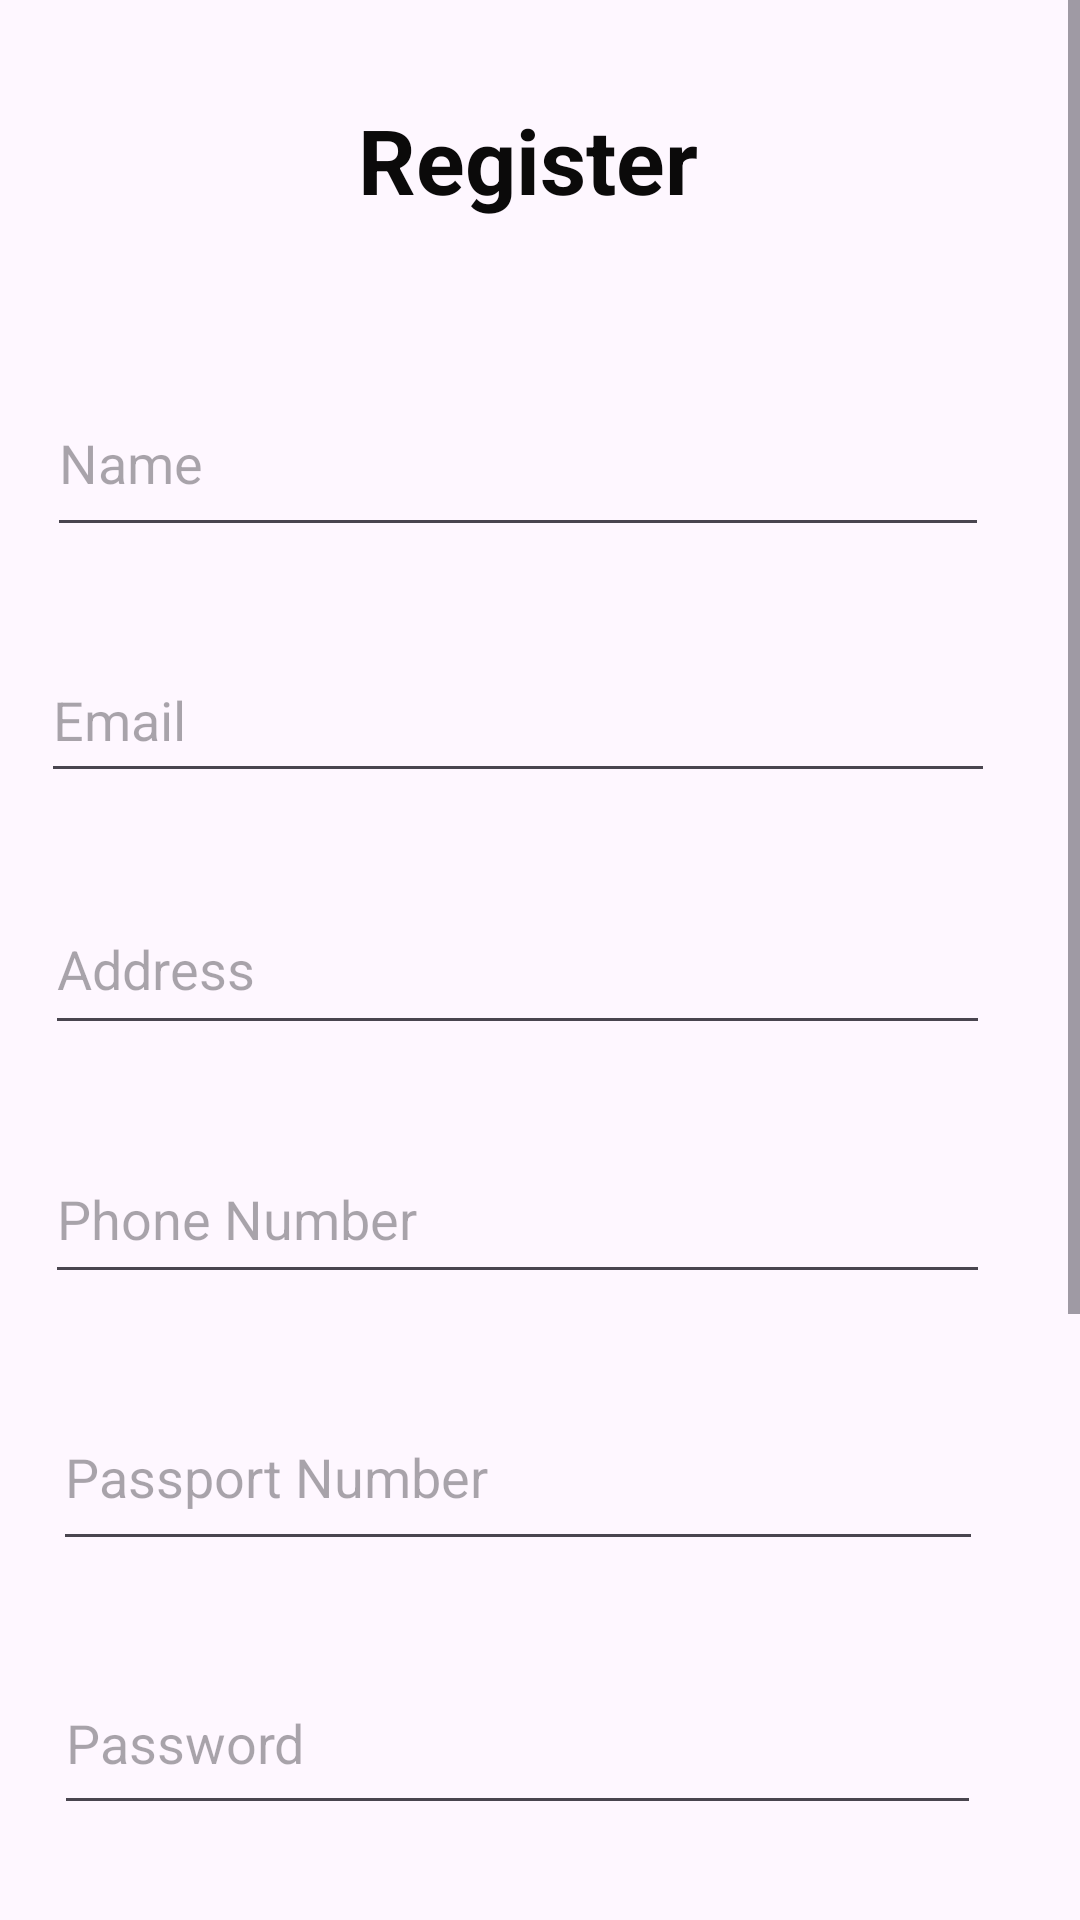

Here is an Android app screen rendered from its layout file. Give the layout XML and the strings, colors and styles it references.
<!-- AndroidManifest.xml: application theme Theme.CSSEMobile -->
<!-- res/layout/activity_customer_foreign_register.xml -->
<?xml version="1.0" encoding="utf-8"?>
<ScrollView xmlns:android="http://schemas.android.com/apk/res/android"
    xmlns:app="http://schemas.android.com/apk/res-auto"
    xmlns:tools="http://schemas.android.com/tools"
    android:layout_width="match_parent"
    android:layout_height="match_parent"
    tools:context=".customer_foreign_register">

    <androidx.constraintlayout.widget.ConstraintLayout
        android:layout_width="match_parent"
        android:layout_height="match_parent"
        tools:context=".customer_foreign_register">

        <EditText
            android:id="@+id/editpasswordF"
            android:layout_width="309dp"
            android:layout_height="58dp"
            android:layout_marginStart="38dp"
            android:layout_marginTop="30dp"
            android:layout_marginEnd="53dp"
            android:ems="10"
            android:hint="Password"
            android:inputType="text"
            app:layout_constraintEnd_toEndOf="parent"
            app:layout_constraintStart_toStartOf="parent"
            app:layout_constraintTop_toBottomOf="@+id/editpassportF" />

        <EditText
            android:id="@+id/editdepatureF"
            android:layout_width="305dp"
            android:layout_height="58dp"
            android:layout_marginStart="43dp"
            android:layout_marginTop="30dp"
            android:layout_marginEnd="63dp"
            android:ems="10"
            android:hint="Depature Date (YYYY-MM-DD)"
            android:inputType="text"
            app:layout_constraintEnd_toEndOf="parent"
            app:layout_constraintStart_toStartOf="parent"
            app:layout_constraintTop_toBottomOf="@+id/editarrivalF" />

        <EditText
            android:id="@+id/editarrivalF"
            android:layout_width="305dp"
            android:layout_height="58dp"
            android:layout_marginStart="38dp"
            android:layout_marginTop="30dp"
            android:layout_marginEnd="53dp"
            android:ems="10"
            android:hint="Arrival Date (YYYY-MM-DD)"
            android:inputType="text"
            app:layout_constraintEnd_toEndOf="parent"
            app:layout_constraintStart_toStartOf="parent"
            app:layout_constraintTop_toBottomOf="@+id/editpasswordF" />

        <EditText
            android:id="@+id/editpassportF"
            android:layout_width="310dp"
            android:layout_height="59dp"
            android:layout_marginStart="38dp"
            android:layout_marginTop="30dp"
            android:layout_marginEnd="53dp"
            android:ems="10"
            android:hint="Passport Number"
            android:inputType="text"
            app:layout_constraintEnd_toEndOf="parent"
            app:layout_constraintStart_toStartOf="parent"
            app:layout_constraintTop_toBottomOf="@+id/editaddressF" />

        <TextView
            android:id="@+id/textView5"
            android:layout_width="wrap_content"
            android:layout_height="wrap_content"
            android:layout_marginStart="156dp"
            android:layout_marginTop="33dp"
            android:layout_marginEnd="157dp"
            android:text="Register "
            android:textColor="#0B0A0A"
            android:textSize="30sp"
            android:textStyle="bold"
            app:layout_constraintEnd_toEndOf="parent"
            app:layout_constraintStart_toStartOf="parent"
            app:layout_constraintTop_toTopOf="parent" />

        <EditText
            android:id="@+id/editnameF"
            android:layout_width="314dp"
            android:layout_height="59dp"
            android:layout_marginStart="38dp"
            android:layout_marginTop="50dp"
            android:layout_marginEnd="53dp"
            android:ems="10"
            android:hint="Name"
            android:inputType="text"
            app:layout_constraintEnd_toEndOf="parent"
            app:layout_constraintStart_toStartOf="parent"
            app:layout_constraintTop_toBottomOf="@+id/textView5" />

        <EditText
            android:id="@+id/editemailF"
            android:layout_width="318dp"
            android:layout_height="52dp"
            android:layout_marginStart="38dp"
            android:layout_marginTop="30dp"
            android:layout_marginEnd="53dp"
            android:ems="10"
            android:hint="Email"
            android:inputType="text"
            app:layout_constraintEnd_toEndOf="parent"
            app:layout_constraintStart_toStartOf="parent"
            app:layout_constraintTop_toBottomOf="@+id/editnameF" />

        <EditText
            android:id="@+id/editaddressF"
            android:layout_width="315dp"
            android:layout_height="53dp"
            android:layout_marginStart="38dp"
            android:layout_marginTop="30dp"
            android:layout_marginEnd="53dp"
            android:ems="10"
            android:hint="Phone Number"
            android:inputType="text"
            app:layout_constraintEnd_toEndOf="parent"
            app:layout_constraintStart_toStartOf="parent"
            app:layout_constraintTop_toBottomOf="@+id/editphoneF" />

        <EditText
            android:id="@+id/editphoneF"
            android:layout_width="315dp"
            android:layout_height="54dp"
            android:layout_marginStart="38dp"
            android:layout_marginTop="30dp"
            android:layout_marginEnd="53dp"
            android:ems="10"
            android:hint="Address"
            android:inputType="text"
            app:layout_constraintEnd_toEndOf="parent"
            app:layout_constraintStart_toStartOf="parent"
            app:layout_constraintTop_toBottomOf="@+id/editemailF" />

        <Button
            android:id="@+id/btnRegsiterF"
            android:layout_width="wrap_content"
            android:layout_height="wrap_content"
            android:layout_marginStart="48dp"
            android:layout_marginTop="55dp"
            android:layout_marginBottom="48dp"
            android:text="Register"
            app:layout_constraintBottom_toBottomOf="parent"
            app:layout_constraintStart_toStartOf="parent"
            app:layout_constraintTop_toBottomOf="@+id/editdepatureF" />

        <Button
            android:id="@+id/btnCancelF"
            android:layout_width="wrap_content"
            android:layout_height="wrap_content"
            android:layout_marginTop="55dp"
            android:layout_marginEnd="66dp"
            android:layout_marginBottom="48dp"
            android:text="Cancel"
            app:layout_constraintBottom_toBottomOf="parent"
            app:layout_constraintEnd_toEndOf="parent"
            app:layout_constraintTop_toBottomOf="@+id/editdepatureF" />

        <ImageView
            android:id="@+id/btnCalA"
            android:layout_width="49dp"
            android:layout_height="42dp"
            android:layout_marginEnd="63dp"
            android:layout_marginBottom="255dp"
            app:layout_constraintBottom_toBottomOf="parent"
            app:layout_constraintEnd_toEndOf="parent"
            app:srcCompat="@drawable/baseline_calendar_month_24" />

        <ImageView
            android:id="@+id/btnCalD"
            android:layout_width="49dp"
            android:layout_height="42dp"
            android:layout_marginStart="296dp"
            android:layout_marginBottom="167dp"
            app:layout_constraintBottom_toBottomOf="parent"
            app:layout_constraintStart_toStartOf="parent"
            app:srcCompat="@drawable/baseline_calendar_month_24" />

    </androidx.constraintlayout.widget.ConstraintLayout>
</ScrollView>
<!-- resources referenced by this layout -->
<resources>
  <style name="Theme.CSSEMobile" parent="Base.Theme.CSSEMobile" />
  <style name="Base.Theme.CSSEMobile" parent="Theme.Material3.DayNight.NoActionBar">
          
          
      </style>
</resources>
